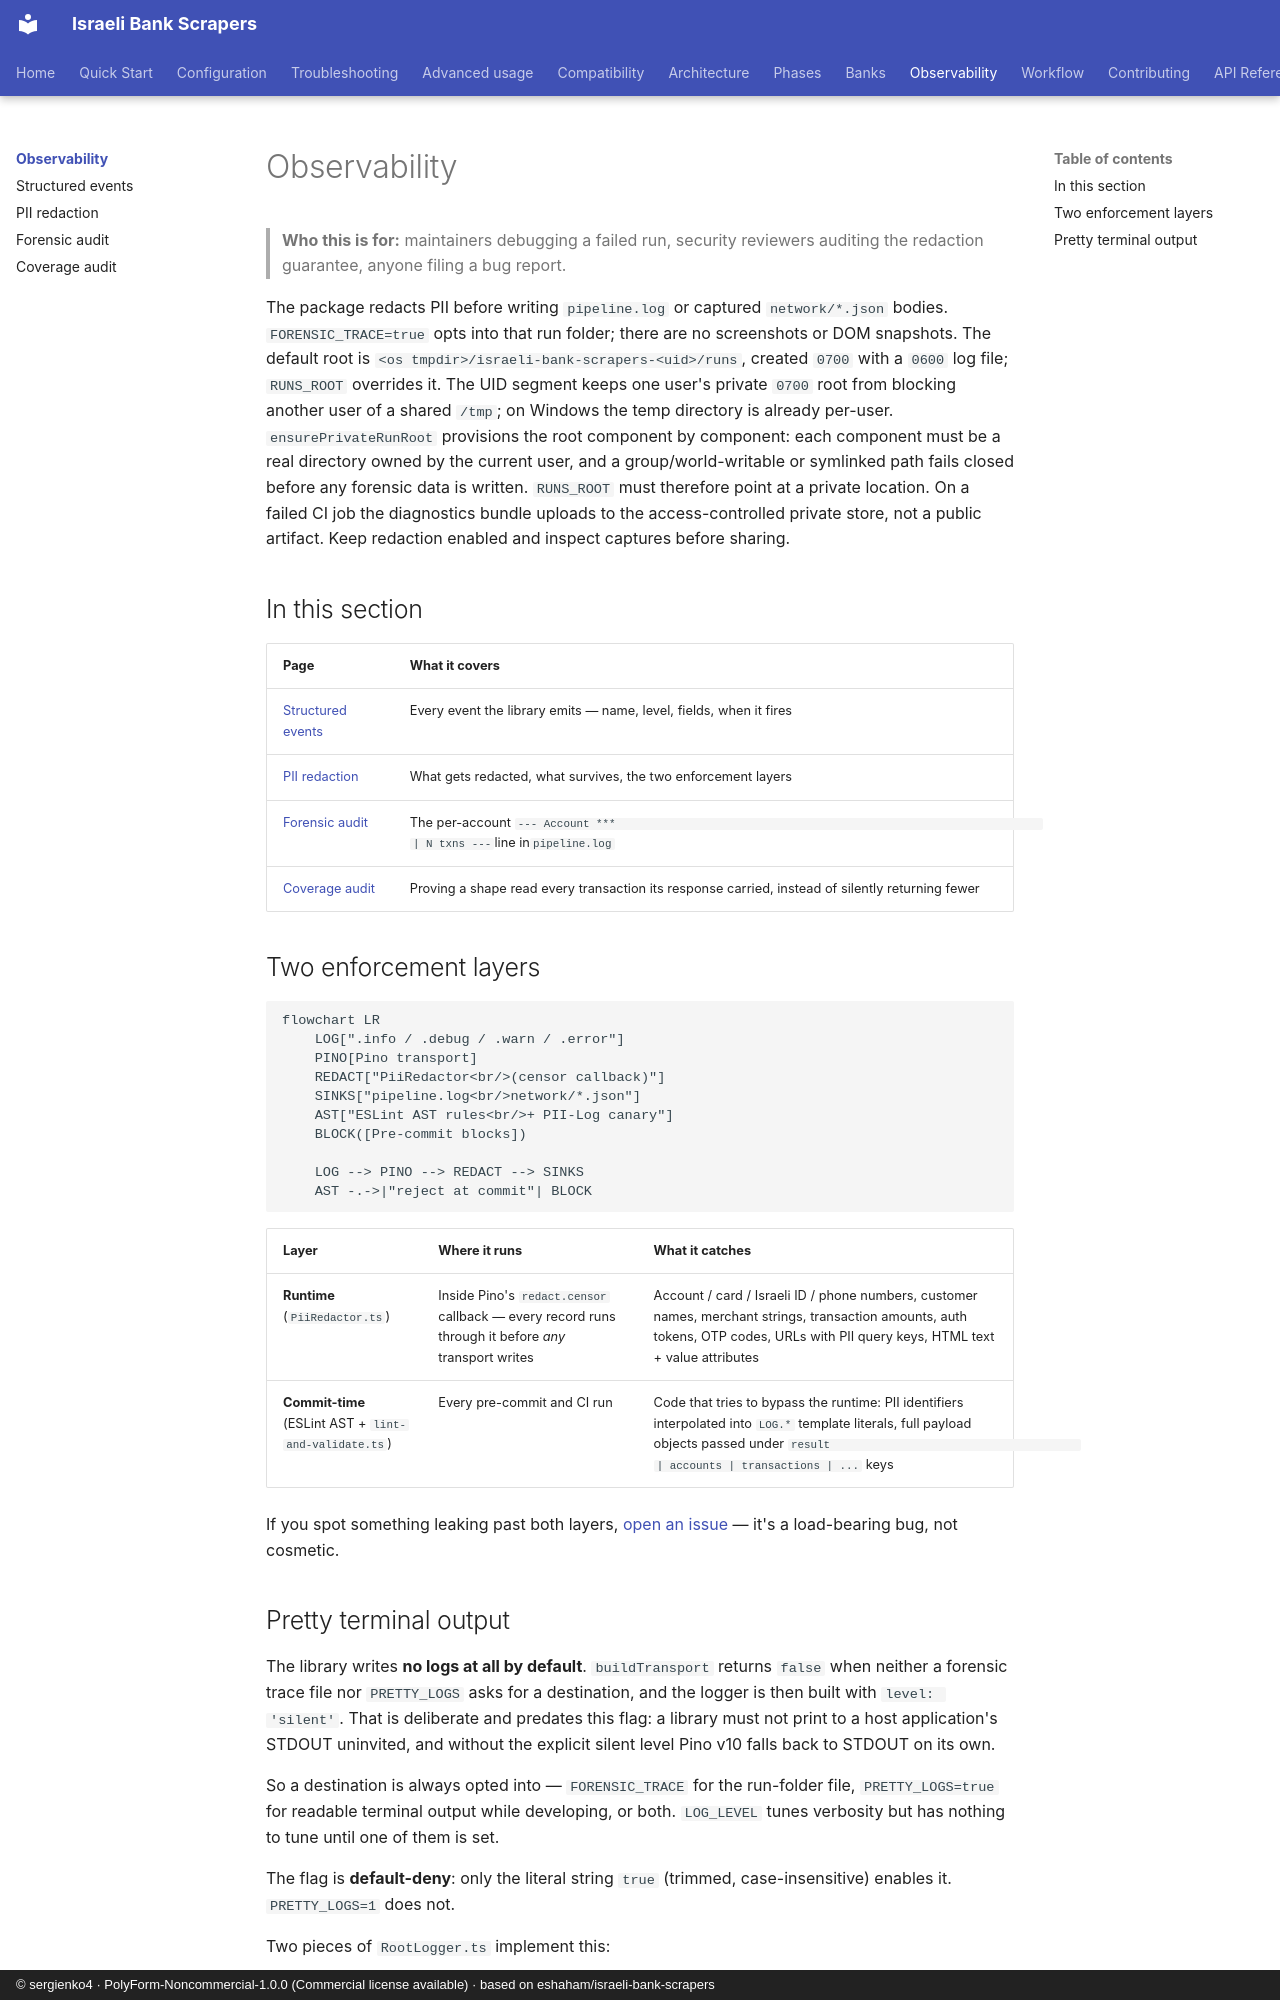

repository: sergienko4/israeli-bank-scrapers · page: observability/index.html · generator: mkdocs · copyright: © sergienko4 · PolyForm-Noncommercial-1.0.0 (Commercial license available) · based on eshaham/israeli-bank-scrapers

# Observability

> **Who this is for:** maintainers debugging a failed run, security reviewers auditing the redaction guarantee, anyone filing a bug report.

The package redacts PII before writing `pipeline.log` or captured
`network/*.json` bodies. `FORENSIC_TRACE=true` opts into that run folder;
there are no screenshots or DOM snapshots. The default root is
`<os tmpdir>/israeli-bank-scrapers-<uid>/runs`, created `0700` with a `0600`
log file; `RUNS_ROOT` overrides it. The UID segment keeps one user's private
`0700` root from blocking another user of a shared `/tmp`; on Windows the
temp directory is already per-user. `ensurePrivateRunRoot` provisions the
root component by component: each component must be a real directory owned by
the current user, and a group/world-writable or symlinked path fails closed
before any forensic data is written. `RUNS_ROOT` must therefore point at a
private location. On a failed CI job the diagnostics bundle uploads to the
access-controlled private store, not a public artifact. Keep redaction
enabled and inspect captures before sharing.

## In this section

| Page                                | What it covers                                                                                   |
| ----------------------------------- | ------------------------------------------------------------------------------------------------ |
| [Structured events](events.md)      | Every event the library emits — name, level, fields, when it fires                               |
| [PII redaction](redaction.md)       | What gets redacted, what survives, the two enforcement layers                                    |
| [Forensic audit](forensic-audit.md) | The per-account `--- Account ***                                                                 | N txns ---`line in`pipeline.log` |
| [Coverage audit](coverage-audit.md) | Proving a shape read every transaction its response carried, instead of silently returning fewer |

## Two enforcement layers

```mermaid
flowchart LR
    LOG[".info / .debug / .warn / .error"]
    PINO[Pino transport]
    REDACT["PiiRedactor<br/>(censor callback)"]
    SINKS["pipeline.log<br/>network/*.json"]
    AST["ESLint AST rules<br/>+ PII-Log canary"]
    BLOCK([Pre-commit blocks])

    LOG --> PINO --> REDACT --> SINKS
    AST -.->|"reject at commit"| BLOCK
```

| Layer                                                 | Where it runs                                                                                       | What it catches                                                                                                                                                                    |
| ----------------------------------------------------- | --------------------------------------------------------------------------------------------------- | ---------------------------------------------------------------------------------------------------------------------------------------------------------------------------------- |
| **Runtime** (`PiiRedactor.ts`)                        | Inside Pino's `redact.censor` callback — every record runs through it before _any_ transport writes | Account / card / Israeli ID / phone numbers, customer names, merchant strings, transaction amounts, auth tokens, OTP codes, URLs with PII query keys, HTML text + value attributes |
| **Commit-time** (ESLint AST + `lint-and-validate.ts`) | Every pre-commit and CI run                                                                         | Code that tries to bypass the runtime: PII identifiers interpolated into `LOG.*` template literals, full payload objects passed under `result                                      | accounts | transactions | ...` keys |

If you spot something leaking past both layers, [open an issue](https://github.com/sergienko4/israeli-bank-scrapers/issues) — it's a load-bearing bug, not cosmetic.
